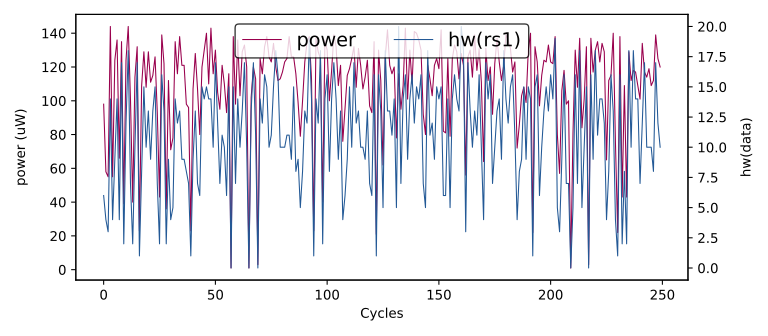

Data behind this chart, as committed beside it:
hw(rs1), HW
0, 0
16, 113
0, 1
17, 138
19, 124
19, 144
13, 136
14, 119
1, 23
4, 67
6, 98
4, 58
3, 55
14, 144
4, 55
9, 124
14, 136
4, 66
17, 135
2, 39
12, 124
18, 144
7, 101
2, 40
10, 114
17, 132
1, 23
8, 109
15, 129
10, 108
13, 129
9, 111
13, 115
15, 126
7, 93
2, 43
16, 139
13, 122
2, 36
9, 112
4, 71
5, 78
14, 135
12, 116
13, 138
9, 121
9, 121
8, 98
7, 96
1, 23
9, 107
13, 128
7, 107
6, 80
15, 120
14, 130
15, 140
14, 110
14, 143
10, 116
... 49,940 more rows
